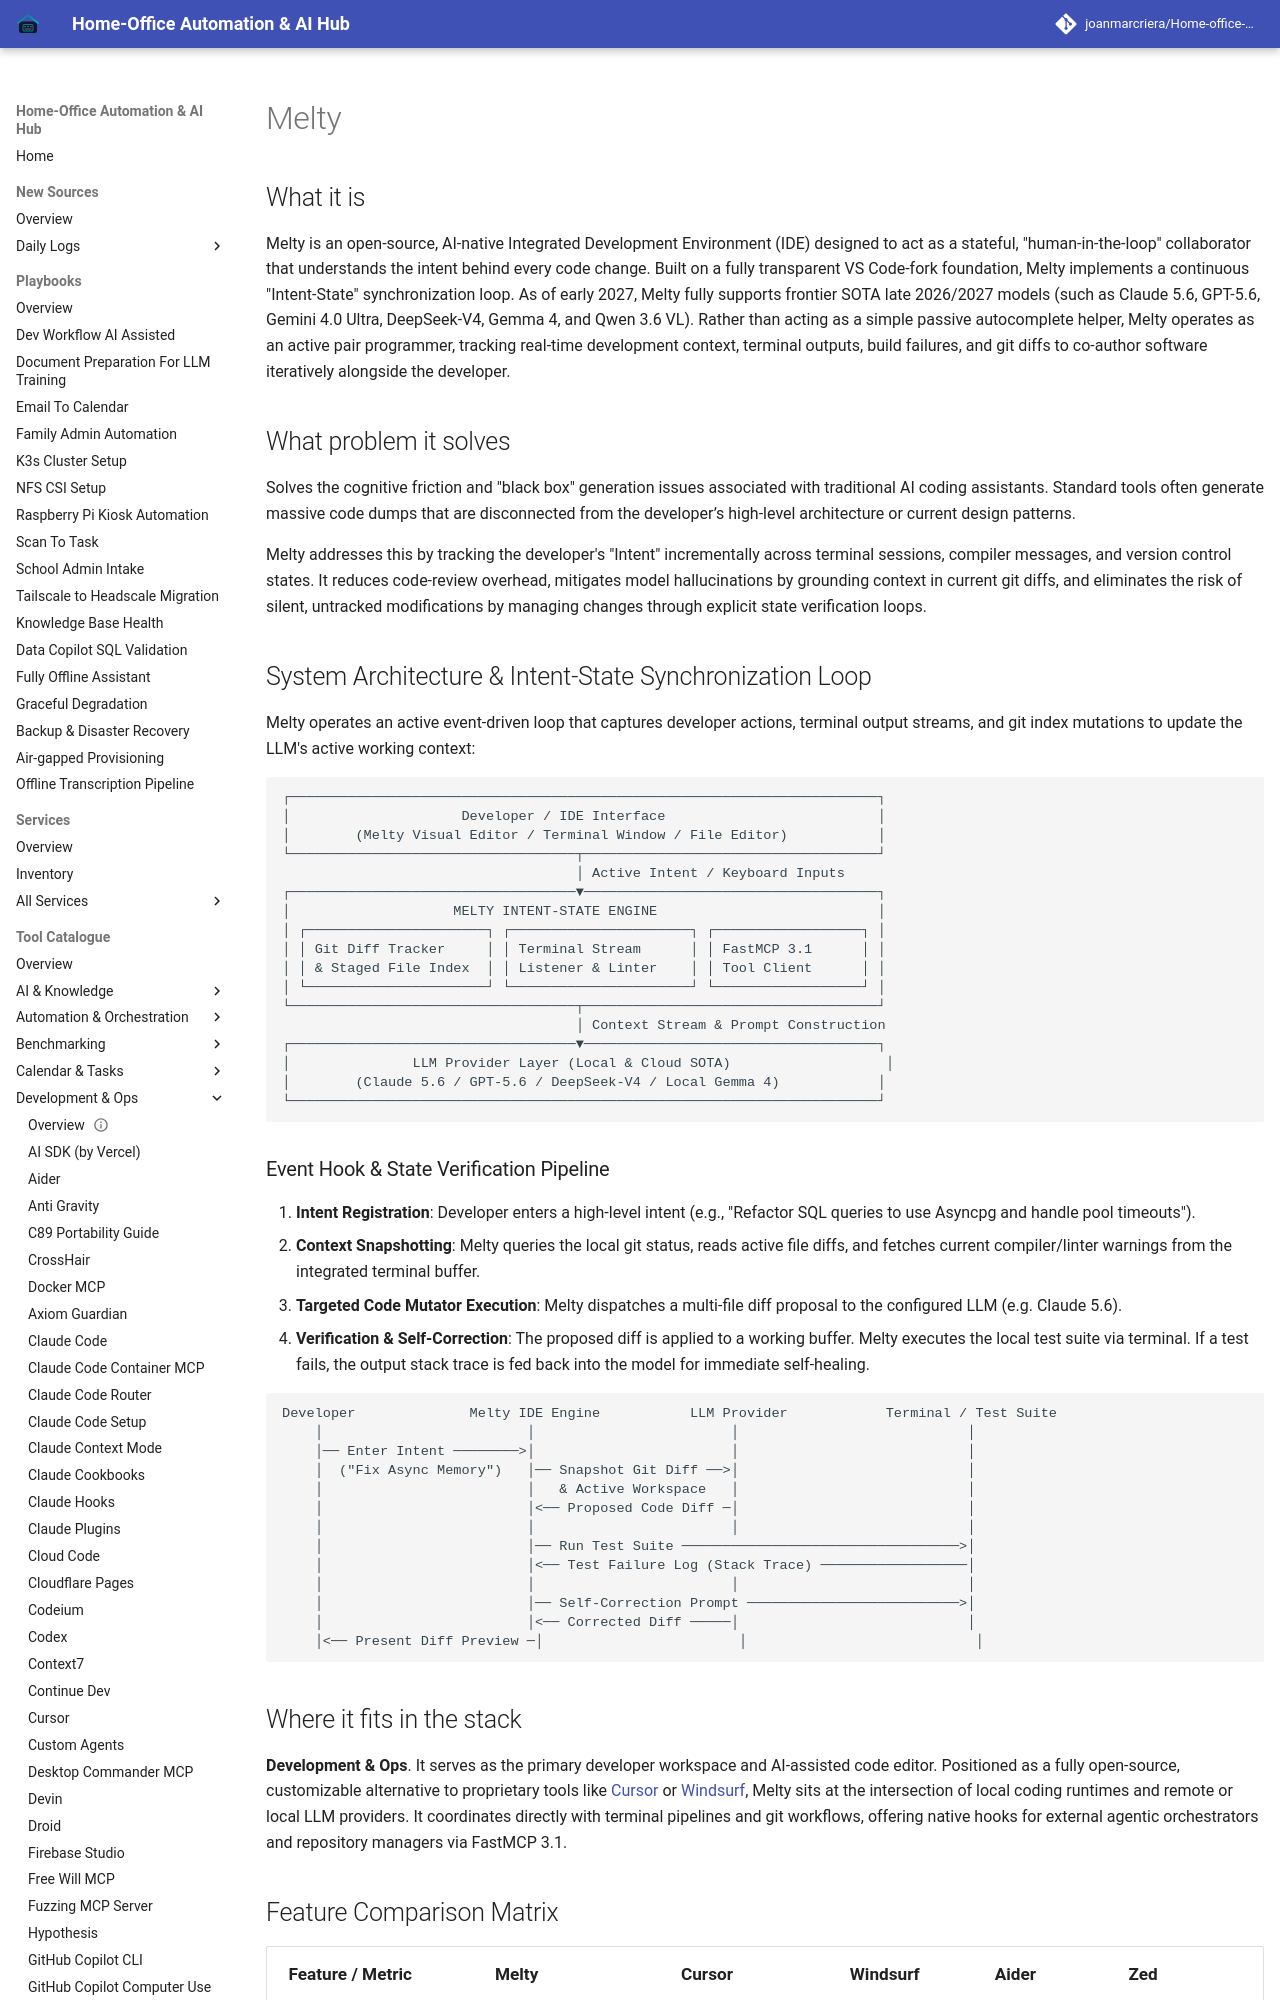

repository: joanmarcriera/Home-office-automations · page: tools/development_ops/melty/index.html · generator: mkdocs

# Melty

## What it is
Melty is an open-source, AI-native Integrated Development Environment (IDE) designed to act as a stateful, "human-in-the-loop" collaborator that understands the intent behind every code change. Built on a fully transparent VS Code-fork foundation, Melty implements a continuous "Intent-State" synchronization loop. As of early 2027, Melty fully supports frontier SOTA late 2026/2027 models (such as Claude 5.6, GPT-5.6, Gemini 4.0 Ultra, DeepSeek-V4, Gemma 4, and Qwen 3.6 VL). Rather than acting as a simple passive autocomplete helper, Melty operates as an active pair programmer, tracking real-time development context, terminal outputs, build failures, and git diffs to co-author software iteratively alongside the developer.

## What problem it solves
Solves the cognitive friction and "black box" generation issues associated with traditional AI coding assistants. Standard tools often generate massive code dumps that are disconnected from the developer’s high-level architecture or current design patterns.

Melty addresses this by tracking the developer's "Intent" incrementally across terminal sessions, compiler messages, and version control states. It reduces code-review overhead, mitigates model hallucinations by grounding context in current git diffs, and eliminates the risk of silent, untracked modifications by managing changes through explicit state verification loops.

## System Architecture & Intent-State Synchronization Loop

Melty operates an active event-driven loop that captures developer actions, terminal output streams, and git index mutations to update the LLM's active working context:

```
┌────────────────────────────────────────────────────────────────────────┐
│                     Developer / IDE Interface                          │
│        (Melty Visual Editor / Terminal Window / File Editor)           │
└───────────────────────────────────┬────────────────────────────────────┘
                                    │ Active Intent / Keyboard Inputs
┌───────────────────────────────────▼────────────────────────────────────┐
│                    MELTY INTENT-STATE ENGINE                           │
│ ┌──────────────────────┐ ┌──────────────────────┐ ┌──────────────────┐ │
│ │ Git Diff Tracker     │ │ Terminal Stream      │ │ FastMCP 3.1      │ │
│ │ & Staged File Index  │ │ Listener & Linter    │ │ Tool Client      │ │
│ └──────────────────────┘ └──────────────────────┘ └──────────────────┘ │
└───────────────────────────────────┬────────────────────────────────────┘
                                    │ Context Stream & Prompt Construction
┌───────────────────────────────────▼────────────────────────────────────┐
│               LLM Provider Layer (Local & Cloud SOTA)                   │
│        (Claude 5.6 / GPT-5.6 / DeepSeek-V4 / Local Gemma 4)            │
└────────────────────────────────────────────────────────────────────────┘
```
